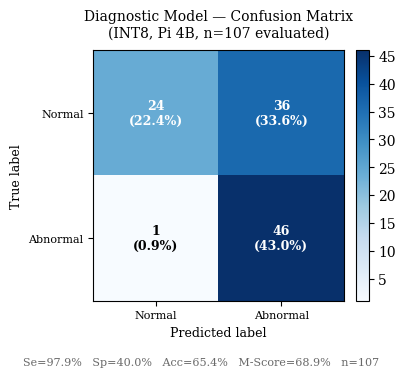
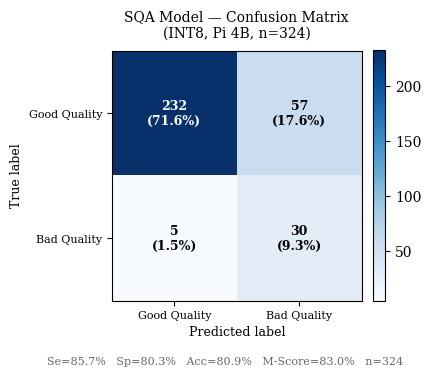

Write the Python code that produced these figures, in order.
"""
Confusion matrix figures for the thesis.
Run on Mac (no Pi or TFLite needed).

    python plot_confusion_matrix.py

Outputs:
    confusion_matrix_diag.pdf
    confusion_matrix_sqa.pdf
"""

import numpy as np
import matplotlib.pyplot as plt

plt.rcParams['font.family'] = 'serif'


def plot_cm(cm, class_names, title, out_path):
    total = cm.sum()
    fig, ax = plt.subplots(figsize=(4.2, 3.6))

    im = ax.imshow(cm, interpolation="nearest", cmap="Blues")
    fig.colorbar(im, ax=ax, fraction=0.046, pad=0.04)

    ax.set_xticks(range(len(class_names)))
    ax.set_yticks(range(len(class_names)))
    ax.set_xticklabels(class_names, fontsize=8)
    ax.set_yticklabels(class_names, fontsize=8)
    ax.set_xlabel("Predicted label", fontsize=9)
    ax.set_ylabel("True label", fontsize=9)
    ax.set_title(title, fontsize=10, pad=10)

    thresh = cm.max() / 2.0
    for i in range(len(class_names)):
        for j in range(len(class_names)):
            pct = 100.0 * cm[i, j] / total
            ax.text(j, i,
                    f"{cm[i, j]}\n({pct:.1f}%)",
                    ha="center", va="center", fontsize=9, fontweight="bold",
                    color="white" if cm[i, j] > thresh else "black")

    tp = cm[1, 1]; fn = cm[1, 0]; fp = cm[0, 1]; tn = cm[0, 0]
    se = tp / (tp + fn) if (tp + fn) > 0 else 0
    sp = tn / (tn + fp) if (tn + fp) > 0 else 0
    acc = (tp + tn) / total
    fig.text(0.5, -0.03,
             f"Se={se*100:.1f}%   Sp={sp*100:.1f}%   "
             f"Acc={acc*100:.1f}%   M-Score={(se+sp)/2*100:.1f}%   n={total}",
             ha="center", fontsize=8, color="dimgray")

    plt.tight_layout()
    plt.savefig(out_path, bbox_inches="tight", dpi=300)
    plt.close()
    print(f"{out_path} 已保存")


# ── Diagnostic model (from evaluate.py output) ─────────────────────────────
# evaluated=107, Se=97.9%, Sp=40.0%, Acc=65.4%
# n_abnormal=47, n_normal=60
# TP=46, FN=1, TN=24, FP=36
diag_cm = np.array([
    [24, 36],   # True Normal:   TN=24, FP=36
    [ 1, 46],   # True Abnormal: FN=1,  TP=46
])
plot_cm(
    diag_cm,
    class_names=["Normal", "Abnormal"],
    title="Diagnostic Model — Confusion Matrix\n(INT8, Pi 4B, n=107 evaluated)",
    out_path="confusion_matrix_diag.png",
)

# ── SQA model (from evaluate.py output) ────────────────────────────────────
# evaluated=324, Se(Bad)=84.4%, Sp(Good)=80.1%, Acc=80.6%
# n_bad=35, n_good=289
# TP=30 (Bad correctly identified), FN=5, TN=232, FP=57
sqa_cm = np.array([
    [232, 57],  # True Good: TN=232, FP=57
    [  5, 30],  # True Bad:  FN=5,   TP=30
])
plot_cm(
    sqa_cm,
    class_names=["Good Quality", "Bad Quality"],
    title="SQA Model — Confusion Matrix\n(INT8, Pi 4B, n=324)",
    out_path="confusion_matrix_sqa.png",
)
